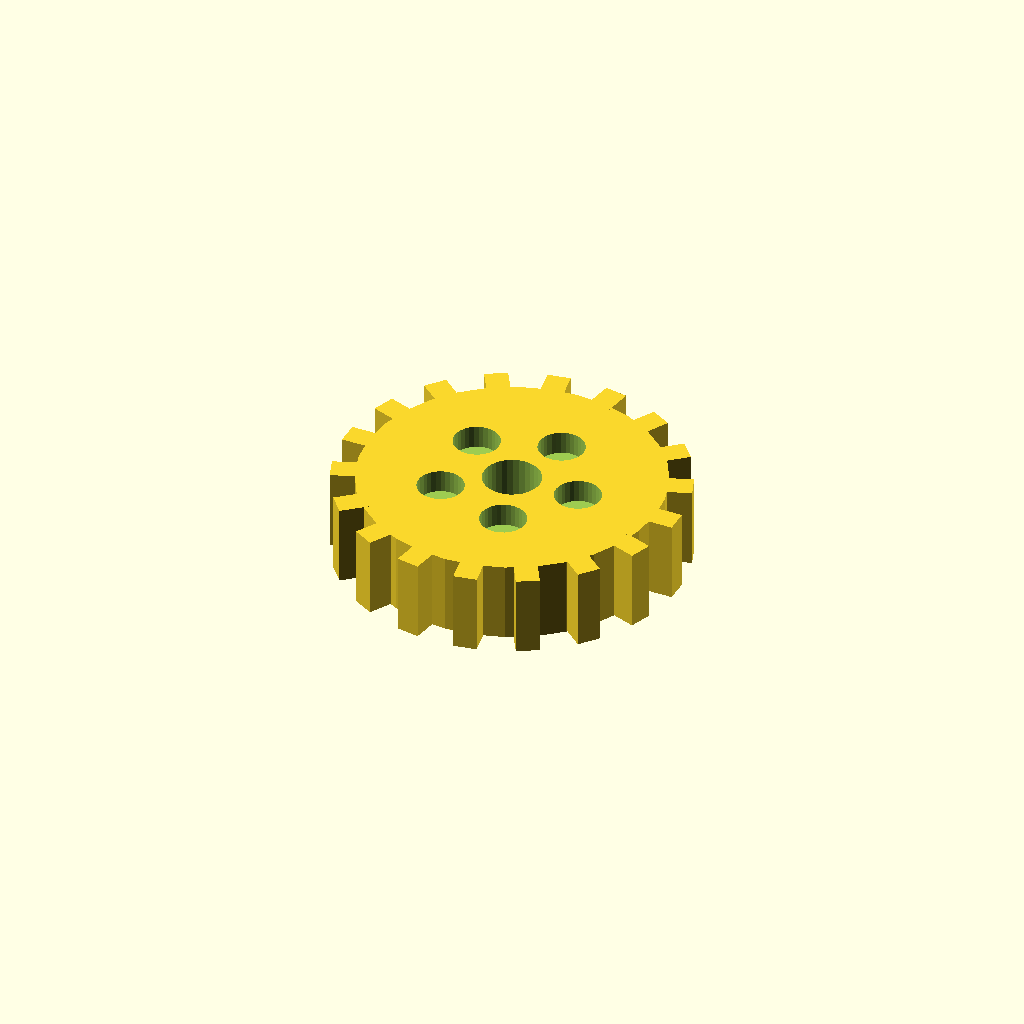
Cell 1: rendered with the file's own defaults.
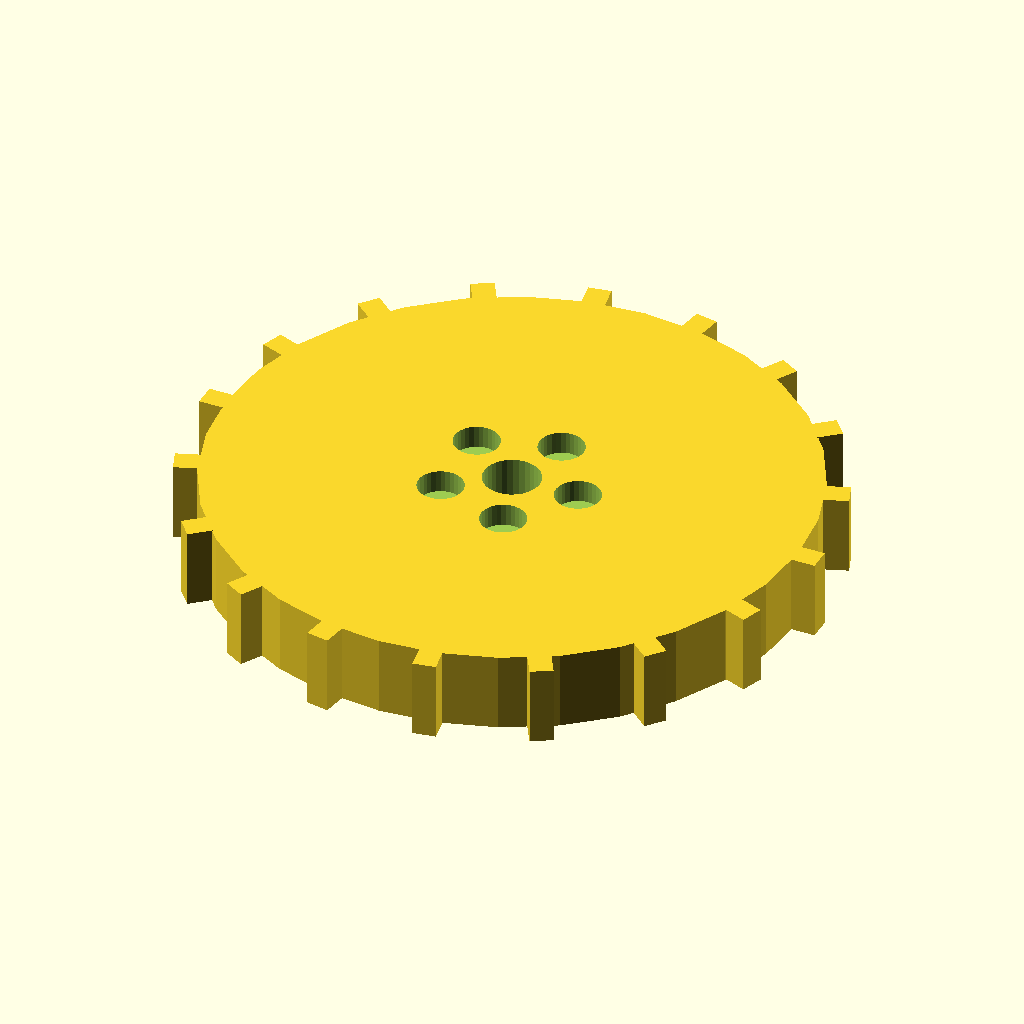
Cell 2: disc_r = 52 (everything else at default).
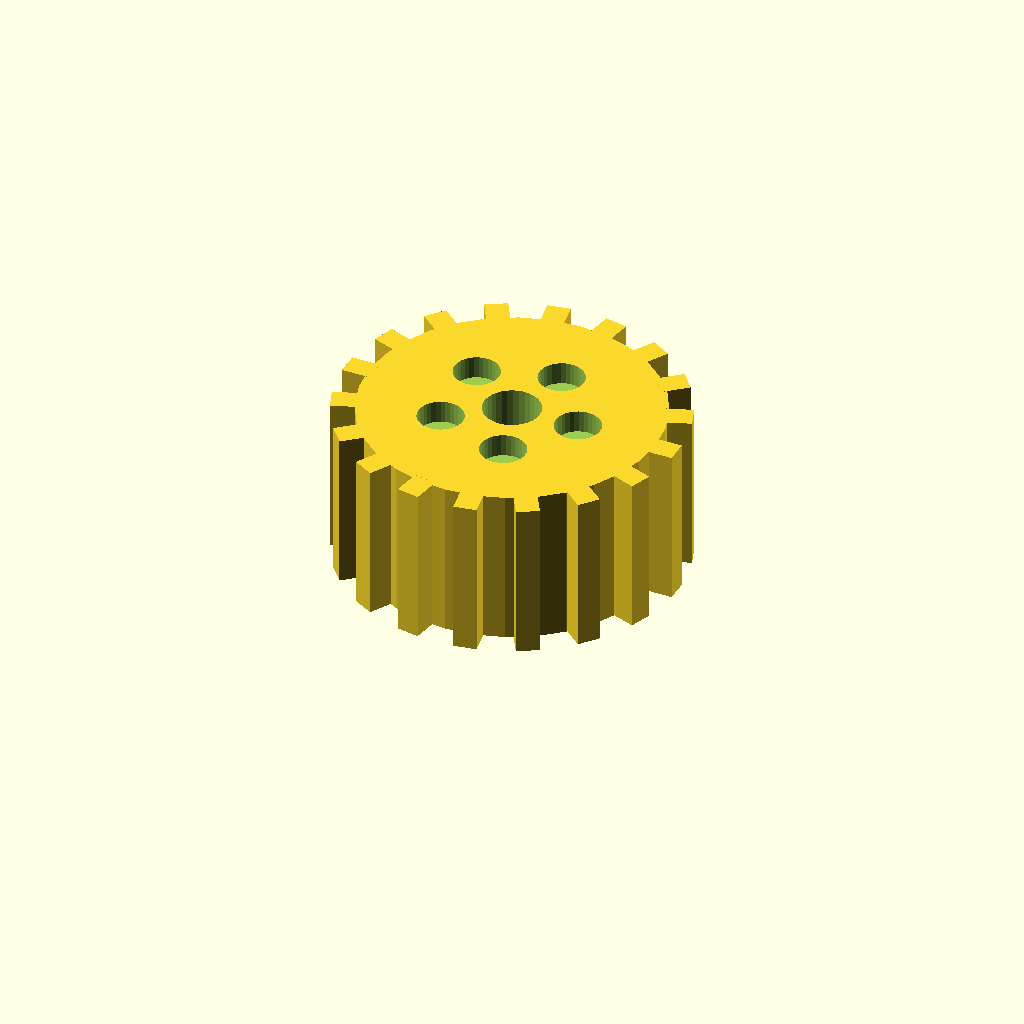
Cell 3: disc_t = 28 (everything else at default).
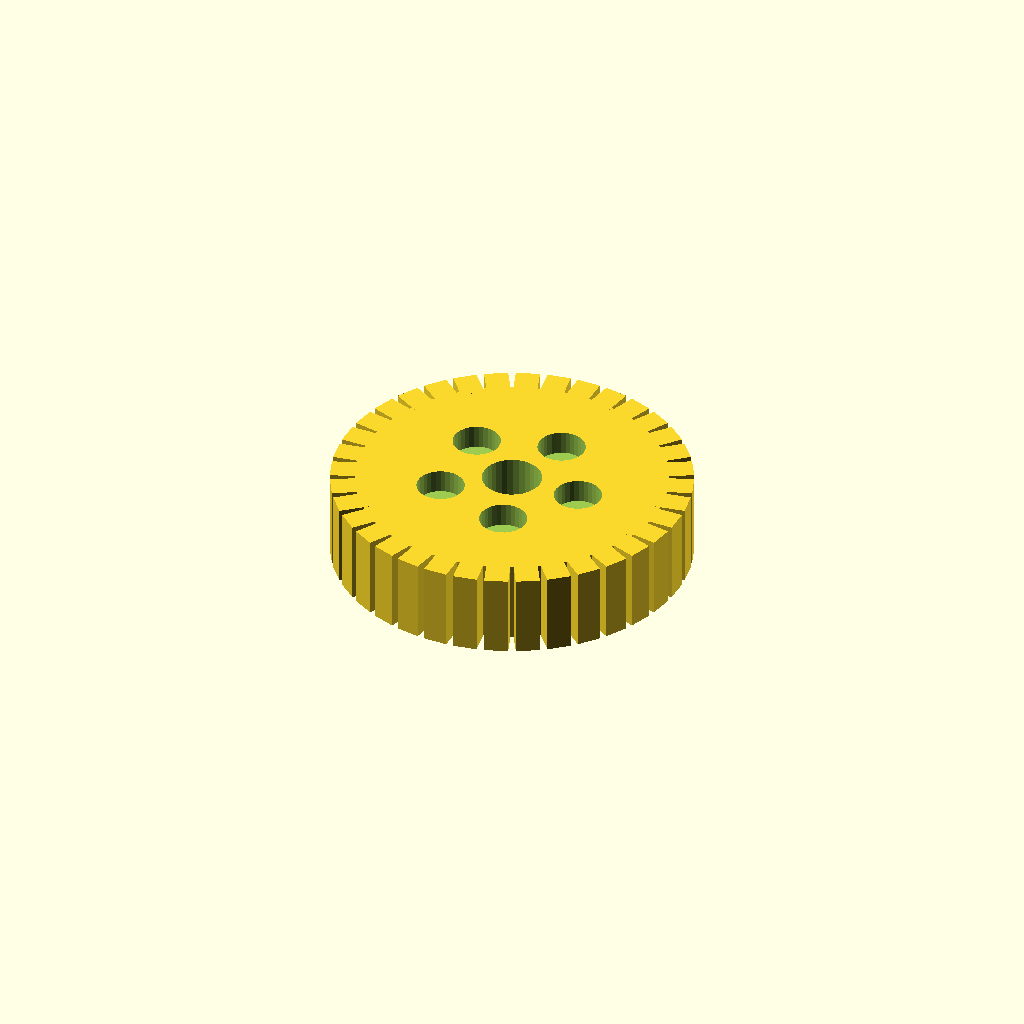
Cell 4 — n_teeth set to 36, the other parameters unchanged.
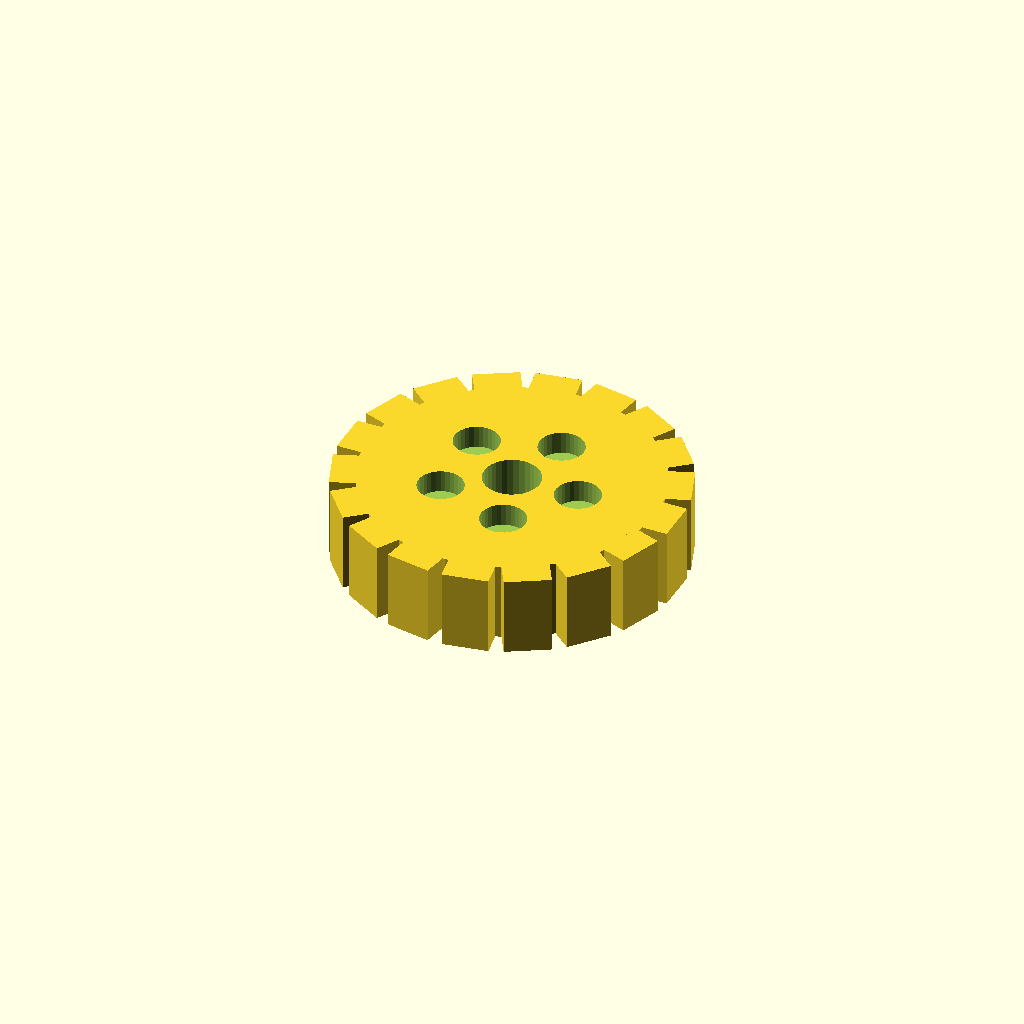
Cell 5 — tooth_w set to 8, the other parameters unchanged.
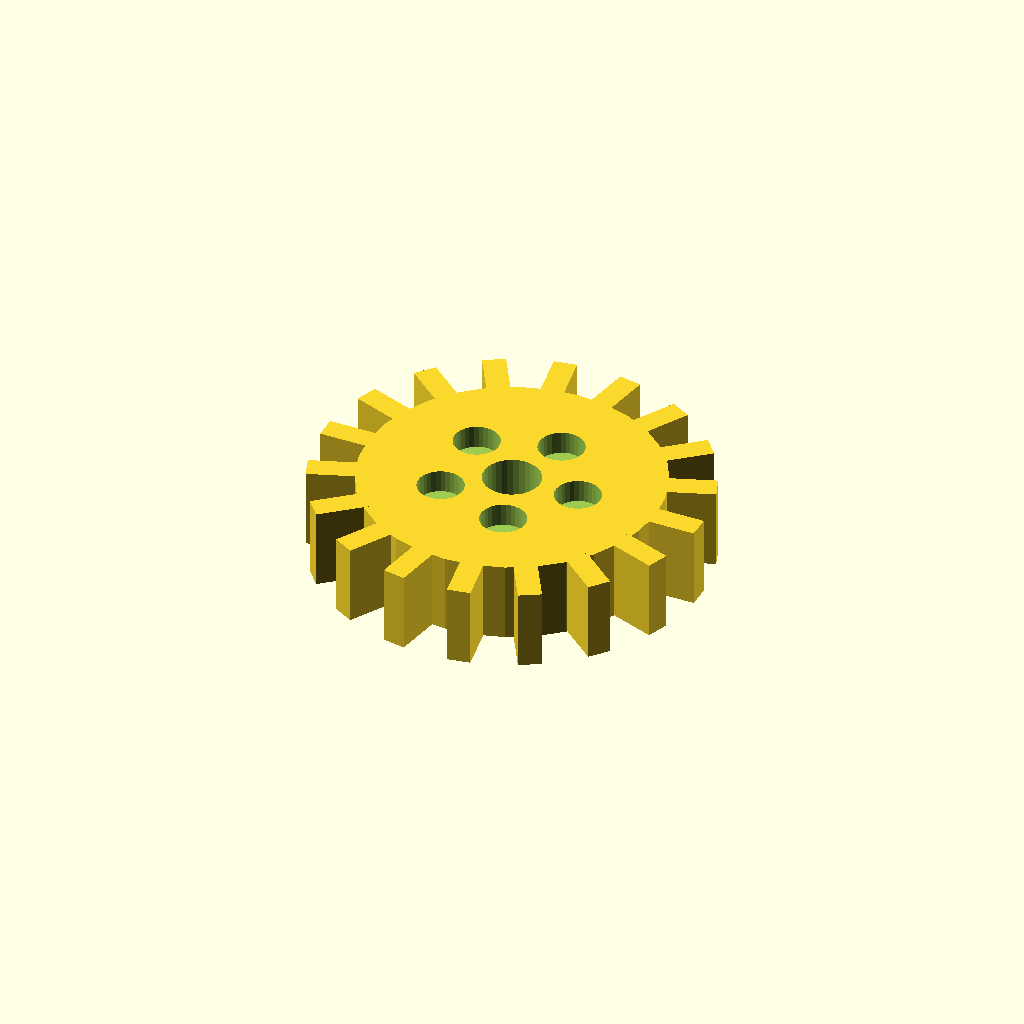
Cell 6 — tooth_h set to 8, the other parameters unchanged.
One fixed orthographic camera (rotation 55°, 0°, 25°; colour scheme Cornfield) for every cell.
The OpenSCAD source (optional_data/data/solid3/spurblank/part_0172.scad):
$fn = 32;

// ----------------------------------------------------------------------
// Spur blank: lightened gear blank
// ----------------------------------------------------------------------

// --- parameters (mm) ---
disc_r = 26;              // blank root radius
disc_t = 14;              // blank thickness
n_teeth = 18;             // stub tooth count
tooth_w = 4;              // tooth width at the root
tooth_h = 4;              // tooth height above the root
bore_r = 5;               // central bore radius
ring_r = 12;              // lightening pocket ring radius
pocket_r = 4;             // lightening pocket radius

out_r = disc_r + tooth_h;  // tip radius
bbox_x = 60.0;  // measured width over the teeth
bbox_y = 59.78;  // measured depth over the teeth

difference() {
union() {
  cylinder(r = disc_r, h = disc_t);
  for (i = [0 : n_teeth - 1])
    rotate([0, 0, i * 360 / n_teeth])
      translate([disc_r - 1, -tooth_w / 2, 0])
        cube([tooth_h + 1, tooth_w, disc_t]);
}
  translate([0, 0, -1]) cylinder(r = bore_r, h = disc_t + 2);
  for (i = [0 : 5])
    rotate([0, 0, i * 72])
      translate([ring_r, 0, disc_t - 4])
        cylinder(r = pocket_r, h = 5);
}
Customizer parameters (derived from the source; name, type, default, range or options):
disc_r: number, default 26
disc_t: number, default 14
n_teeth: number, default 18
tooth_w: number, default 4
tooth_h: number, default 4
bore_r: number, default 5
ring_r: number, default 12
pocket_r: number, default 4
bbox_x: number, default 60
bbox_y: number, default 59.78
